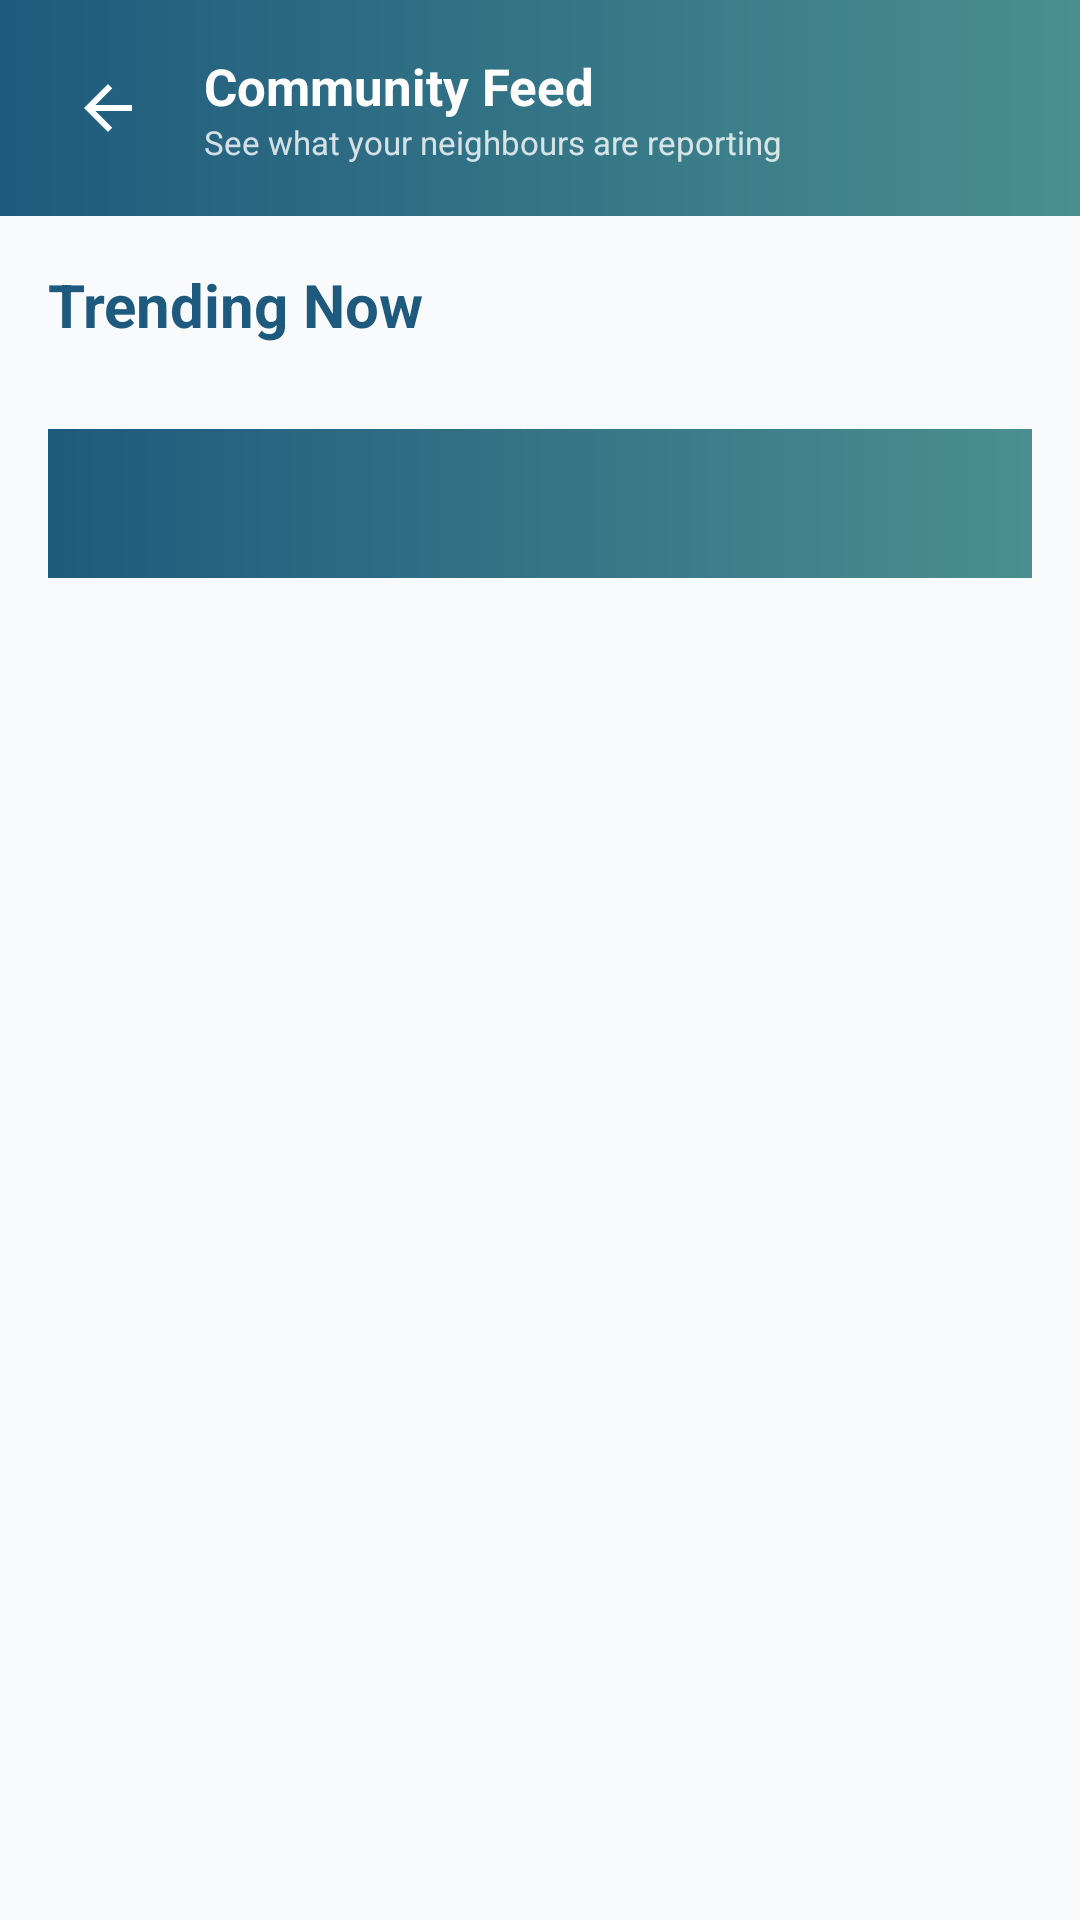

The Android layout XML behind this screen, and the referenced resources:
<!-- AndroidManifest.xml: application theme Theme.MzansiConnect -->
<!-- res/layout/fragment_community_feed.xml -->
<?xml version="1.0" encoding="utf-8"?>
<LinearLayout xmlns:android="http://schemas.android.com/apk/res/android"
    xmlns:app="http://schemas.android.com/apk/res-auto"
    android:layout_width="match_parent"
    android:layout_height="match_parent"
    android:background="@color/web_bg"
    android:orientation="vertical">

    
    <LinearLayout
        android:layout_width="match_parent"
        android:layout_height="wrap_content"
        android:background="@drawable/web_form_header_gradient"
        android:gravity="center_vertical"
        android:orientation="horizontal"
        android:padding="16dp">

        <ImageButton
            android:id="@+id/btn_feed_back"
            android:layout_width="40dp"
            android:layout_height="40dp"
            android:background="@drawable/circle_bg"
            android:contentDescription="@string/wc_back_to_dashboard"
            android:src="@drawable/ic_back_white"
            app:tint="@color/white" />

        <LinearLayout
            android:layout_width="0dp"
            android:layout_height="wrap_content"
            android:layout_marginStart="12dp"
            android:layout_weight="1"
            android:orientation="vertical">

            <TextView
                android:layout_width="wrap_content"
                android:layout_height="wrap_content"
                android:text="@string/wc_community_feed_title"
                android:textColor="@color/white"
                android:textSize="17sp"
                android:textStyle="bold" />

            <TextView
                android:layout_width="wrap_content"
                android:layout_height="wrap_content"
                android:text="@string/wc_community_feed_tagline"
                android:textColor="#CCFFFFFF"
                android:textSize="11sp" />
        </LinearLayout>
    </LinearLayout>

    <androidx.core.widget.NestedScrollView
        android:layout_width="match_parent"
        android:layout_height="0dp"
        android:layout_weight="1">

        <LinearLayout
            android:layout_width="match_parent"
            android:layout_height="wrap_content"
            android:orientation="vertical"
            android:padding="16dp">

            <TextView
                android:layout_width="wrap_content"
                android:layout_height="wrap_content"
                android:text="@string/wc_trending_now"
                android:textColor="@color/web_primary"
                android:textSize="20sp"
                android:textStyle="bold" />

            <TextView
                android:id="@+id/feed_empty"
                android:layout_width="match_parent"
                android:layout_height="wrap_content"
                android:layout_marginTop="16dp"
                android:background="@drawable/web_card"
                android:gravity="center"
                android:padding="32dp"
                android:text="@string/wc_no_reports"
                android:textColor="@color/web_text_muted"
                android:visibility="gone" />

            <androidx.recyclerview.widget.RecyclerView
                android:id="@+id/recycler_feed"
                android:layout_width="match_parent"
                android:layout_height="wrap_content"
                android:layout_marginTop="12dp"
                app:layoutManager="androidx.recyclerview.widget.LinearLayoutManager" />

            <TextView
                android:id="@+id/feed_hero_points"
                android:layout_width="match_parent"
                android:layout_height="wrap_content"
                android:layout_marginTop="16dp"
                android:background="@drawable/web_form_header_gradient"
                android:padding="16dp"
                android:textColor="@color/white"
                android:textSize="13sp" />
        </LinearLayout>
    </androidx.core.widget.NestedScrollView>
</LinearLayout>
<!-- resources referenced by this layout -->
<resources>
  <color name="web_bg">#F8FAFC</color>
  <color name="web_primary">#1E5A7D</color>
  <color name="web_text_muted">#6B7280</color>
  <color name="white">#FFFFFFFF</color>
  <!-- drawable ic_back_white (drawable) -->
  <?xml version="1.0" encoding="utf-8"?>
  <vector xmlns:android="http://schemas.android.com/apk/res/android"
      android:width="24dp"
      android:height="24dp"
      android:viewportWidth="24"
      android:viewportHeight="24">
      <path
          android:fillColor="#FFFFFFFF"
          android:pathData="M20,11H7.83l5.59,-5.59L12,4l-8,8 8,8 1.41,-1.41L7.83,13H20z" />
  </vector>
  <!-- drawable web_card (drawable) -->
  <?xml version="1.0" encoding="utf-8"?>
  <shape xmlns:android="http://schemas.android.com/apk/res/android"
      android:shape="rectangle">
      <solid android:color="@color/web_card" />
      <corners android:radius="16dp" />
      <stroke android:width="1dp" android:color="@color/web_border" />
  </shape>
  <!-- drawable web_form_header_gradient (drawable) -->
  <?xml version="1.0" encoding="utf-8"?>
  <shape xmlns:android="http://schemas.android.com/apk/res/android"
      android:shape="rectangle">
      <gradient
          android:angle="0"
          android:startColor="@color/web_primary"
          android:endColor="@color/web_secondary"
          android:type="linear" />
  </shape>
  <string name="wc_back_to_dashboard">Back to Dashboard</string>
  <string name="wc_community_feed_tagline">See what your neighbours are reporting</string>
  <string name="wc_community_feed_title">Community Feed</string>
  <string name="wc_no_reports">No reports yet</string>
  <string name="wc_trending_now">Trending Now</string>
  <style name="Theme.MzansiConnect" parent="Theme.Material3.DayNight.NoActionBar">
          <item name="colorPrimary">@color/primary</item>
          <item name="colorPrimaryDark">@color/primary_dark</item>
          <item name="colorAccent">@color/accent</item>
      </style>
  <color name="web_card">#FFFFFF</color>
  <color name="web_border">#E5E7EB</color>
  <color name="web_secondary">#4A8F8F</color>
  <color name="primary">#007A4D</color>
  <color name="primary_dark">#004d31</color>
  <color name="accent">#FFB81C</color>
</resources>
